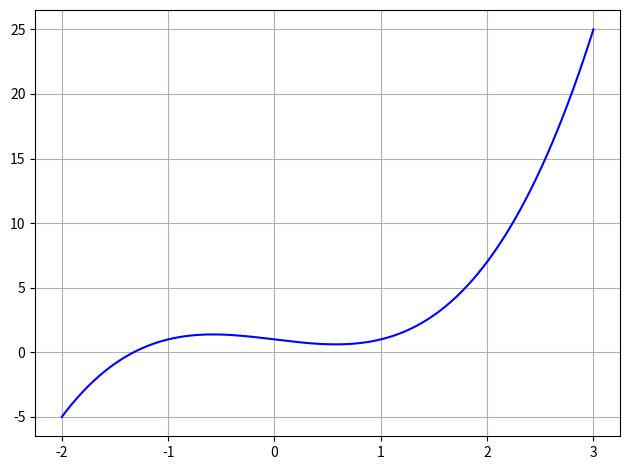
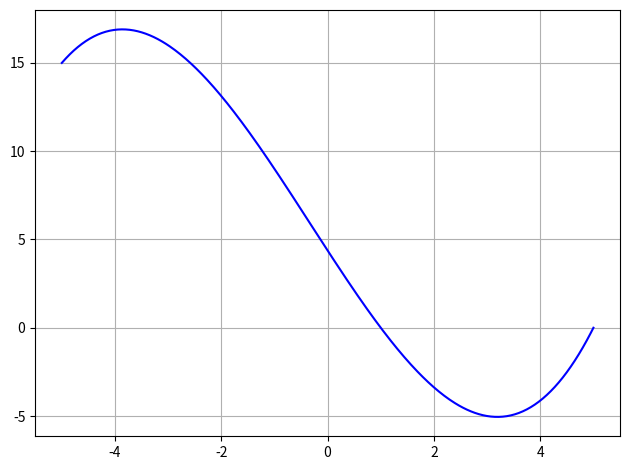

The matplotlib source for these figures, in order: (Note: this script raises an exception after producing the figures.)
#x3 – x +1 = 0
#x3 – x2 – 9x + 9 = 0
#x2 – ex = 0
#5x – 6ln(x) – 7 = 0
#cos(x) + 2x – 3 = 0
#C точностью до 0.01.

def s(a,b,f,eps):
    while b-a >= 2*eps:
        c = (a+b)/2
        if f(a)*f(b)<=0:
            b = c
        else:
            a = c
    return c

import matplotlib.pyplot as plt
import numpy as np

x = np.linspace(-2, 3, 400)
y = x**3 -x +1

# Создание подграфиков

fig, axs = plt.subplots()
plt.plot(x, y, label="график x3 – x +1 = y", color="blue")
plt.grid(True)
# Настройка расстояний
plt.tight_layout()
plt.show()
q = 0.01
def f(x):
    y = x ** 3 - x + 1
    return y
print(s(-2,0,f,q))





#x3 – x2 – 9x + 9 = 0
x1 = np.linspace(-5, 5, 400)
y1 = x**3 -x**2 - 9*x +9

# Создание подграфиков

fig1, axs1 = plt.subplots()
plt.plot(x1, y1, label="график x3 – x2 – 9x + 9 = y", color="blue")
plt.grid(True)
# Настройка расстояний
plt.tight_layout()
plt.show()
def s1(a,b,f,eps):
    while b-a >= 2*eps:
        
        c = (a+b)/2
        if f(a)*f(b)<=0:
            b = c
        else:
            a = c
    return c
def f1(x):
    y = x**3 -x**2 - 9*x +9
    return y1
print(s(-4,-2,f1,q))
print(s(0,2,f1,q))
print(s(2,4,f1,q))